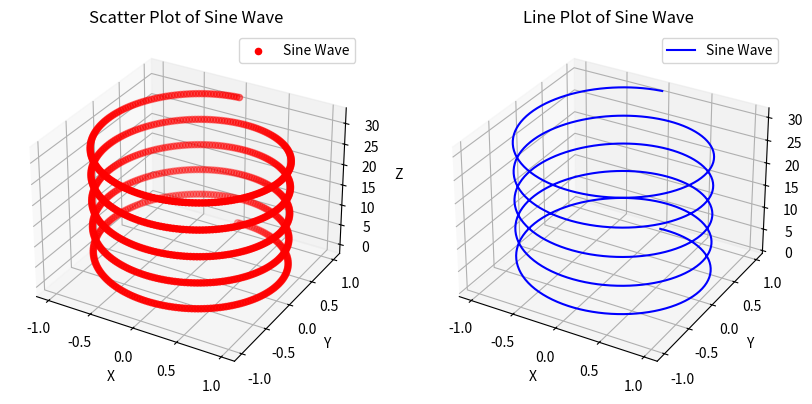

Reproduce this figure in Python.
#!/usr/bin/env python
# coding: utf-8

# # QUESTION-5

# WAP to plot a 3-d graph of the sine wave signal using the scatter method and normal line method. Plot them separately and specify legend.

# In[46]:


import numpy as np
import matplotlib.pyplot as plt
from mpl_toolkits.mplot3d import Axes3D

# Generate data
t = np.linspace(0, 10*np.pi, 1000)
x = np.sin(t)
y = np.cos(t)
z = t

# Scatter plot
fig = plt.figure(figsize=(10, 10))
ax = fig.add_subplot(121, projection='3d')
ax.scatter(x, y, z, c='r', marker='o', label='Sine Wave')
ax.set_xlabel('X')
ax.set_ylabel('Y')
ax.set_zlabel('Z')
ax.set_title('Scatter Plot of Sine Wave')
ax.legend()

# Line plot
ax = fig.add_subplot(122, projection='3d')
ax.plot(x, y, z, c='b', label='Sine Wave')
ax.set_xlabel('X')
ax.set_ylabel('Y')
ax.set_zlabel('Z')
ax.set_title('Line Plot of Sine Wave')
ax.legend()

plt.show()


# # QUESTION-6

# countries = {
# 
#     "1": {"Country": "New Country 1",
# 
#           "Capital": "New Capital 1",
# 
#           "Population": "123,456,789"},
# 
#     "2": {"Country": "New Country 2",
# 
#           "Capital": "New Capital 2",
# 
#           "Population": "987,654,321"},
# 
#     "3": {"Country": "New Country 3",
# 
#           "Capital": "New Capital 3",
# 
#           "Population": "111,222,333"}
# 
# }
# 
# Make a data frame using pandas from dictionary of dictionary.

# In[47]:


import pandas as pd

countries = {

"1": {"Country": "New Country 1",

      "Capital": "New Capital 1",

      "Population": "123,456,789"},

"2": {"Country": "New Country 2",

      "Capital": "New Capital 2",

      "Population": "987,654,321"},

"3": {"Country": "New Country 3",

      "Capital": "New Capital 3",

      "Population": "111,222,333"}
}

df = pd.DataFrame(countries)
print(df)


# In[48]:


df1 = pd.DataFrame(countries).T #here T gives the transfose of the data(for better view)
print(df1)


# # QUESTION-7

# StringData = ‘’’Date;Event;Cost
# 
#     10/2/2011;Music;10000
# 
#     11/2/2011;Poetry;12000
# 
#     12/2/2011;Theatre;5000
# 
#     13/2/2011;Comedy;8000
# 
#     ‘’’
# 
# Make a data frame using pandas from string.

# In[49]:


import pandas as pd

StringData = '''Date;Event;Cost
10/2/2011;Music;10000
11/2/2011;Poetry;12000
12/2/2011;Theatre;5000
13/2/2011;Comedy;8000
'''

data = [line.split(';') for line in StringData.split() if line]
df = pd.DataFrame(data[1:], columns=data[0])
print(df)


# # QUESTION-8

# Take a N X M integer array matrix with space separated elements ( N = rows and M  = columns). Your task is to print the transpose and flatten results using numpy

# In[50]:


import numpy as np

# Generate random 3x2 matrix with elements ranging from 0 to 10
matrix = np.random.randint(0, 11, size=(3, 2))
# Printing the generated matrix
print("Generated Matrix:")
print(matrix)


# In[51]:


# Printing transpose
print("\nTranspose of the matrix:")
print(matrix.T)


# In[52]:


# Printing flattened result
print("\nFlattened matrix:")
print(matrix.flatten())


# # QUESTION-9

# WAP to capitalize a column of names in a Pandas Dataframe.
# 
# Eg : Input : {'Name': ['john', 'bODAY', 'aNa', 'Peter', 'nicky'], 'Education': ['masters', 'graduate', 'graduate', 'Masters', 'Graduate'], 'Age': [27, 23, 21, 23, 24]}
# 
# Output : {'Name': ['John', 'Boday', 'Ana', 'Peter', 'Nicky'], 'Education': ['masters', 'graduate', 'graduate', 'Masters', 'Graduate'], 'Age': [27, 23, 21, 23, 24]}

# In[53]:


import pandas as pd
data = {'Name': ['john', 'bODAY', 'aNa', 'Peter', 'nicky'],
        'Education': ['masters', 'graduate', 'graduate', 'Masters', 'Graduate'],
        'Age': [27, 23, 21, 23, 24]}

df = pd.DataFrame(data)
print("Before capitalization: \n",df)
print("\n")
df['Name'] = df['Name'].str.capitalize()
print("After capitalization: \n",df)


# # QUESTION-10

#  Use the central difference method to find the first and second order derivatives of the function. Use the following function for testing the result. And also verify the result manually (Write on paper and upload jpg). Refer to section 2.5.1 of “Optimization for Engineering Design: Algorithms and Examples” by KALYANMOY DEB, 2nd edition
# 
# 
# f(x) = 3x**2 + 2x

# In[58]:


def f(x):
    return 3*x**2 + 2*x

def first_order_derivative(f, x, h):
    return (f(x + h) - f(x - h)) / (2 * h)

def second_order_derivative(f, x, h):
    return (f(x + h) - 2*f(x) + f(x - h)) / (h**2)

# Test the derivatives at x = 1 with a step size h = 0.2
x = 1
h = 0.2

first_order_result = first_order_derivative(f, x, h)
second_order_result = second_order_derivative(f, x, h)

print("First order derivative at x = 2:", first_order_result)
print("Second order derivative at x = 2:", second_order_result)


# In[ ]:




